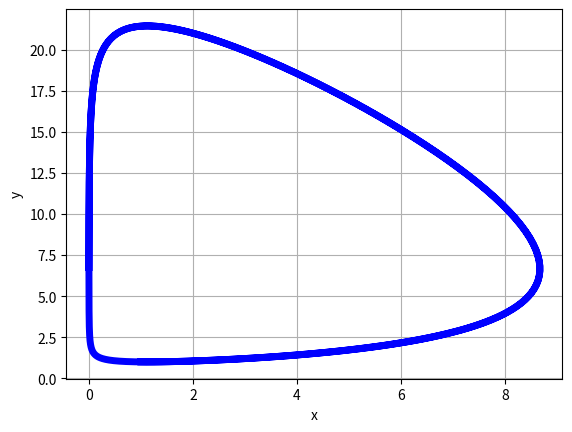

Write Python code to recreate this figure.
# -*- coding: cp1251 -*-
"""
Lotka�Volterra using scipy.integrate.odeint:

dx/dt = x*(alpha - beta*y);
dy/dt =-y*(gamma - delta*x);
"""
import numpy as np
from scipy.integrate import odeint
import matplotlib.pyplot as plt
alpha=0.1
beta=0.015
gamma=0.0225
delta=0.02

def system(z,t):
   x,y=z[0],z[1]
   dxdt= x*(alpha-beta*y)
   dydt=-y*(gamma-delta*x)
   return [dxdt,dydt] # посчитали правую часть ДУ и вернули

#
t=np.linspace(0,300.,1000)
x0,y0=1.0,1.0
sol=odeint(system,[x0,y0],t)
X,Y=sol[:,0],sol[:,1]
# изобразить график по массивам X, Y, синим цветом с тонкой линией (толщиной 5)
plt.plot(X,Y,'b-', linewidth=5)
# вывести сетку на графике
plt.grid(True)
# изображение легенды на графике
plt.xlabel("x"); plt.ylabel("y")
# сохранить график в файл
plt.savefig('y1.pdf',dpi=300)
# показать график на экране
plt.show()
